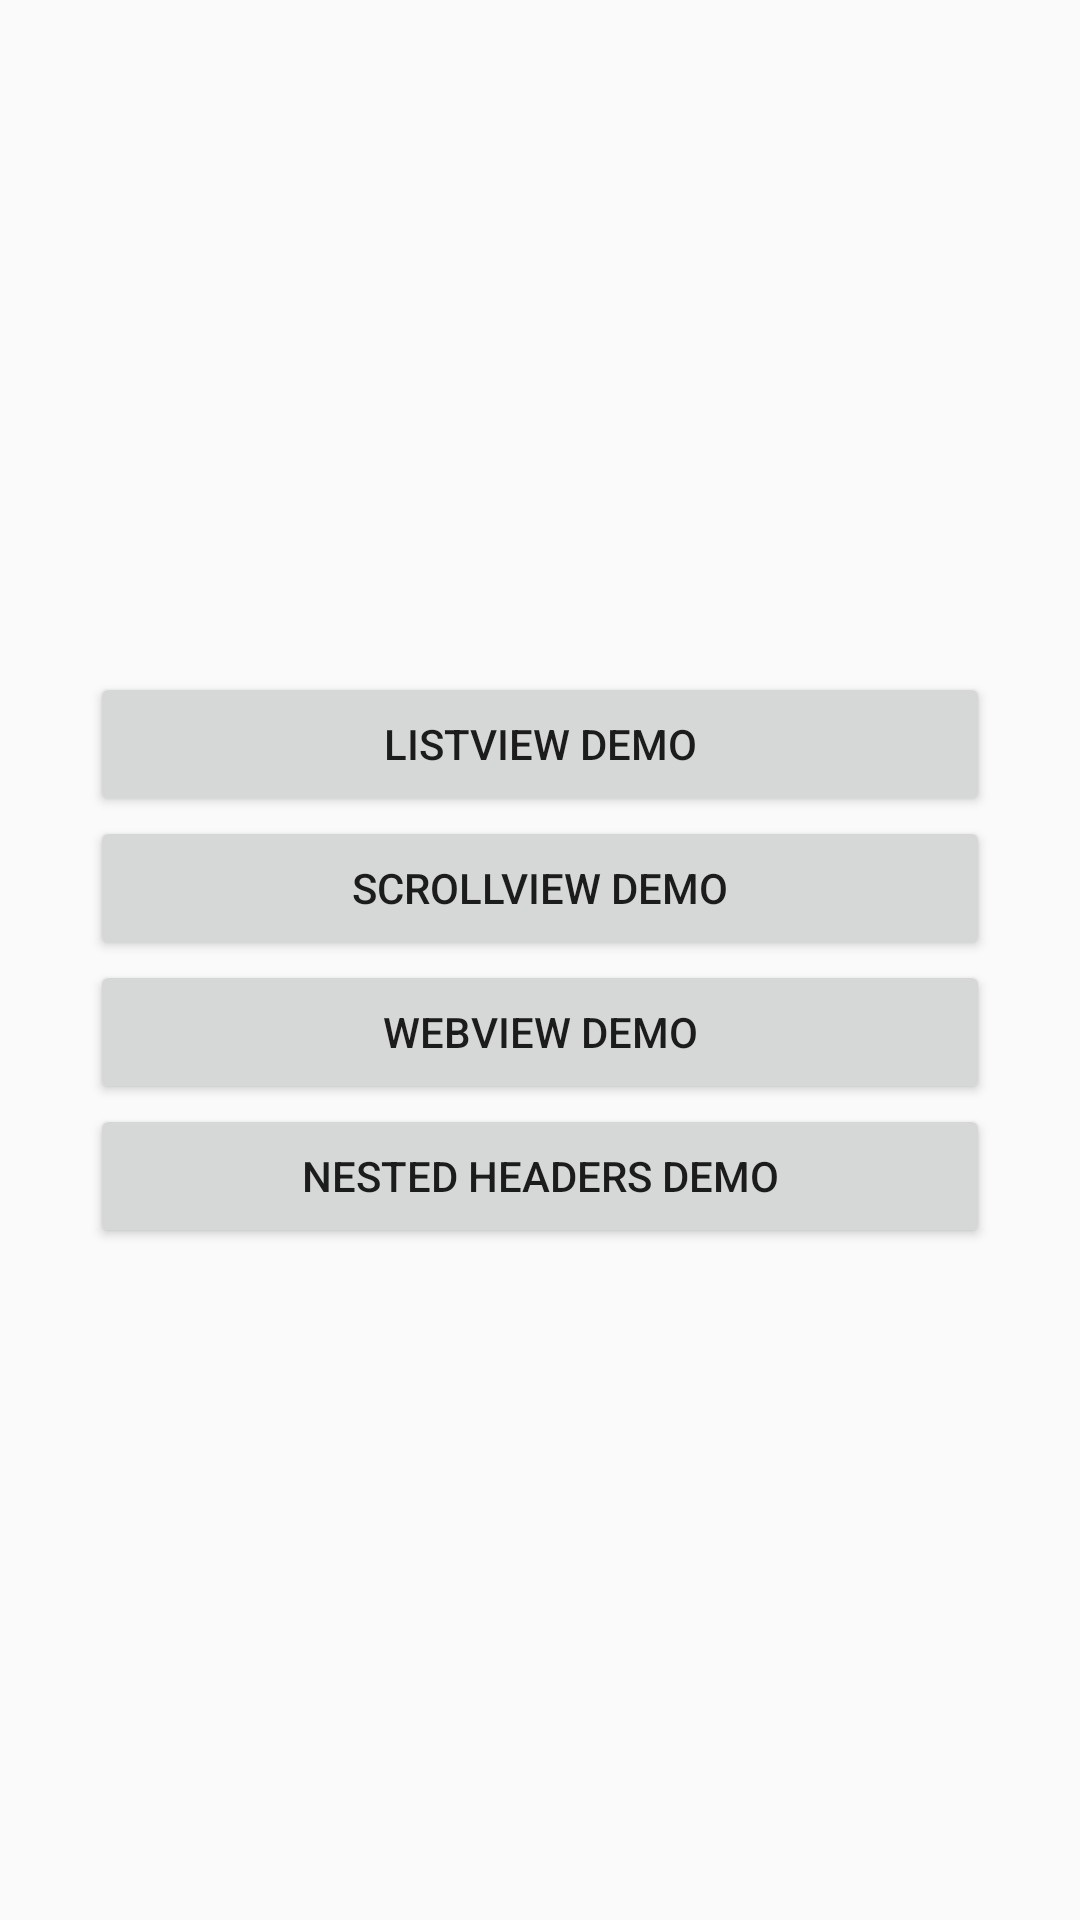

This screen was rendered from an Android layout file. Write that file and the resources it references.
<!-- AndroidManifest.xml: application theme AppTheme -->
<!-- res/layout/activity_main.xml -->
<LinearLayout xmlns:android="http://schemas.android.com/apk/res/android"
              xmlns:tools="http://schemas.android.com/tools"
              android:layout_width="match_parent"
              android:layout_height="match_parent"
              android:orientation="vertical"
              android:gravity="center"
              android:paddingBottom="@dimen/activity_vertical_margin"
              android:paddingLeft="@dimen/activity_horizontal_margin"
              android:paddingRight="@dimen/activity_horizontal_margin"
              android:paddingTop="@dimen/activity_vertical_margin"
              tools:context=".MainActivity">

    <Button
        android:layout_width="wrap_content"
        android:layout_height="wrap_content"
        android:minWidth="300dp"
        android:text="ListView Demo"
        android:onClick="showListViewDemo"/>

    <Button
        android:layout_width="wrap_content"
        android:layout_height="wrap_content"
        android:minWidth="300dp"
        android:text="ScrollView Demo"
        android:onClick="showScrollViewDemo"/>

    <Button
        android:layout_width="wrap_content"
        android:layout_height="wrap_content"
        android:minWidth="300dp"
        android:text="WebView Demo"
        android:onClick="showWebViewDemo"/>

    <Button
        android:layout_width="wrap_content"
        android:layout_height="wrap_content"
        android:minWidth="300dp"
        android:text="Nested Headers Demo"
        android:onClick="showNestedHeadersDemo"/>

</LinearLayout>
<!-- resources referenced by this layout -->
<resources>
  <style name="AppTheme" parent="Theme.AppCompat.Light.NoActionBar">
          <item name="windowActionBar">false</item>
      </style>
</resources>
